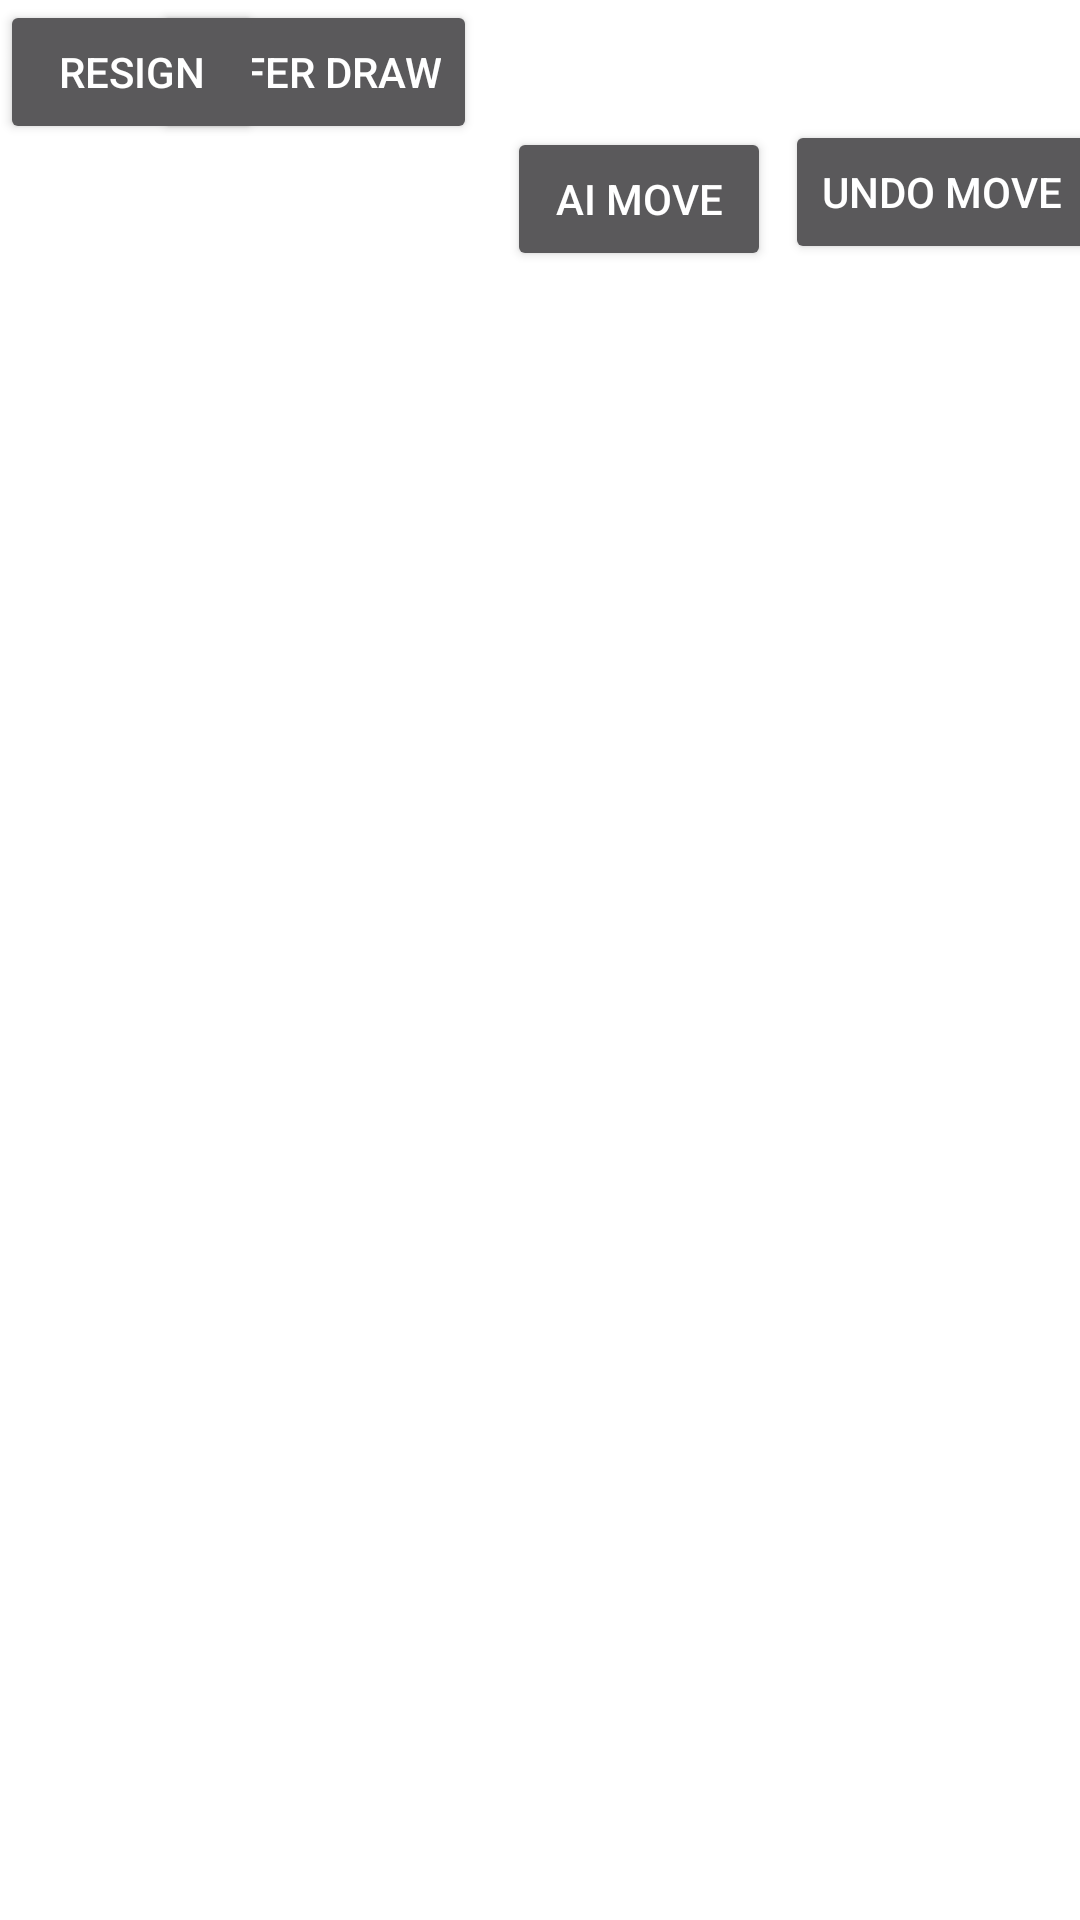

Here is an Android app screen rendered from its layout file. Give the layout XML and the strings, colors and styles it references.
<!-- AndroidManifest.xml: application theme AppTheme -->
<!-- res/layout/game_over.xml -->
<?xml version="1.0" encoding="utf-8"?>
<LinearLayout xmlns:android="http://schemas.android.com/apk/res/android"
    xmlns:app="http://schemas.android.com/apk/res-auto"
    xmlns:tools="http://schemas.android.com/tools"
    android:layout_width="match_parent"
    android:layout_height="match_parent"
    android:orientation="vertical"
    tools:context="com.codinginflow.tictactoe.MainActivity">

    <RelativeLayout
        android:layout_width="match_parent"
        android:layout_height="wrap_content">

        <TextView
            android:id="@+id/header"
            android:layout_width="wrap_content"
            android:layout_height="wrap_content"
            android:text="Game Over"
            android:textSize="30sp"
            android:freezesText="true"/>

        <Button
            android:id="@+id/button_undo"
            android:layout_width="wrap_content"
            android:layout_height="wrap_content"
            android:layout_alignParentEnd="true"
            android:layout_marginTop="40dp"
            android:layout_marginEnd="-6dp"
            android:text="Undo Move" />

        <Button
            android:id="@+id/button_ai"
            android:layout_width="wrap_content"
            android:layout_height="wrap_content"
            android:layout_below="@+id/button_undo"
            android:layout_alignParentEnd="true"
            android:layout_marginTop="-46dp"
            android:layout_marginEnd="103dp"
            android:text="AI Move" />

        <Button
            android:id="@+id/button_draw"
            android:layout_width="wrap_content"
            android:layout_height="wrap_content"
            android:layout_below="@+id/text_view_turn"
            android:layout_alignParentEnd="true"
            android:layout_marginTop="0dp"
            android:layout_marginEnd="201dp"
            android:text="Offer Draw" />

        <Button
            android:id="@+id/button_resign"
            android:layout_width="wrap_content"
            android:layout_height="wrap_content"
            android:layout_below="@+id/text_view_turn"
            android:text="Resign" />

    </RelativeLayout>

</LinearLayout>
<!-- resources referenced by this layout -->
<resources>
  <style name="AppTheme" parent="Theme.AppCompat.NoActionBar">
          <item name="android:windowFullscreen">true</item>
  
          <item name="android:windowBackground">@drawable/background</item>
  
          <item name="colorPrimary">@color/colorPrimary</item>
          <item name="colorPrimaryDark">@color/colorPrimaryGold</item>
          <item name="colorAccent">@color/colorAccent</item>
      </style>
  <color name="colorPrimary">#303F9F</color>
  <color name="colorPrimaryGold">#FFC107</color>
  <color name="colorAccent">#455A64</color>
</resources>
